Run: headless pygame with SDL's dummy video driver; simulated clock (each Clock.tick advances the game by its frame time, no real sleeping); random seed 0; keys injected as events and as key.get_pressed() state; no mouse input.
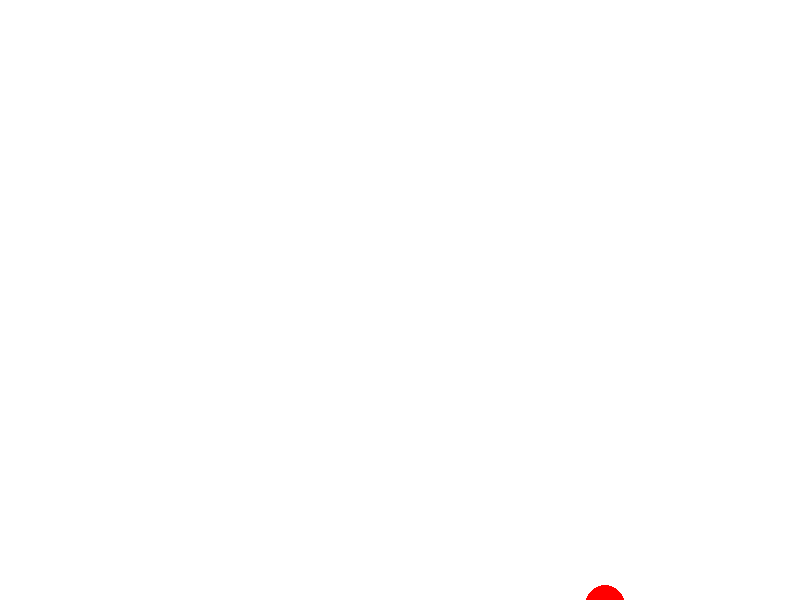
Frame 1 of 4 · flips 1–60 · no input
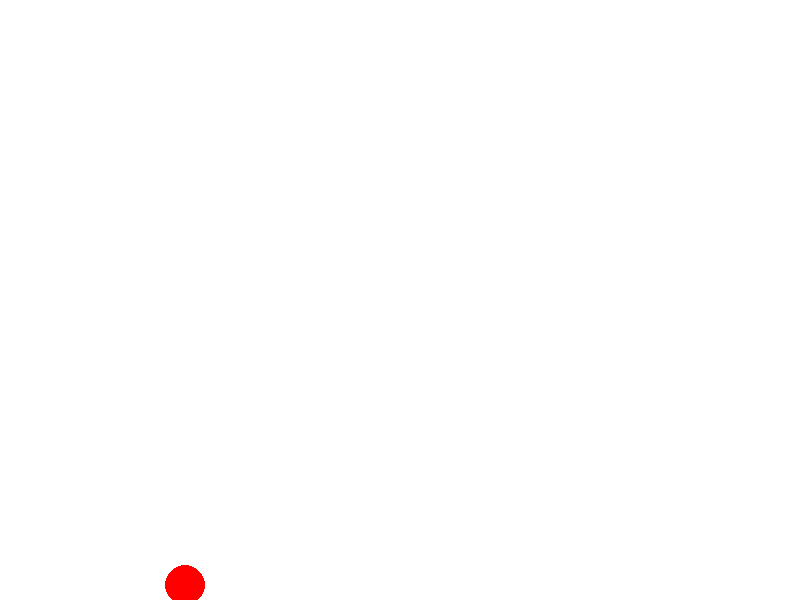
Frame 2 of 4 · flips 61–180 · tapped SPACE, RETURN · held RIGHT (→), D
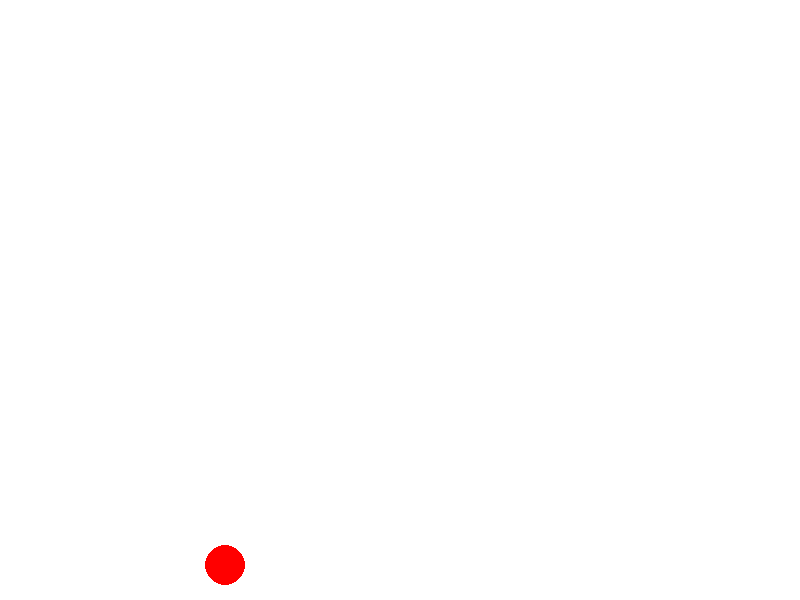
Frame 3 of 4 · flips 181–300 · held DOWN (↓), S
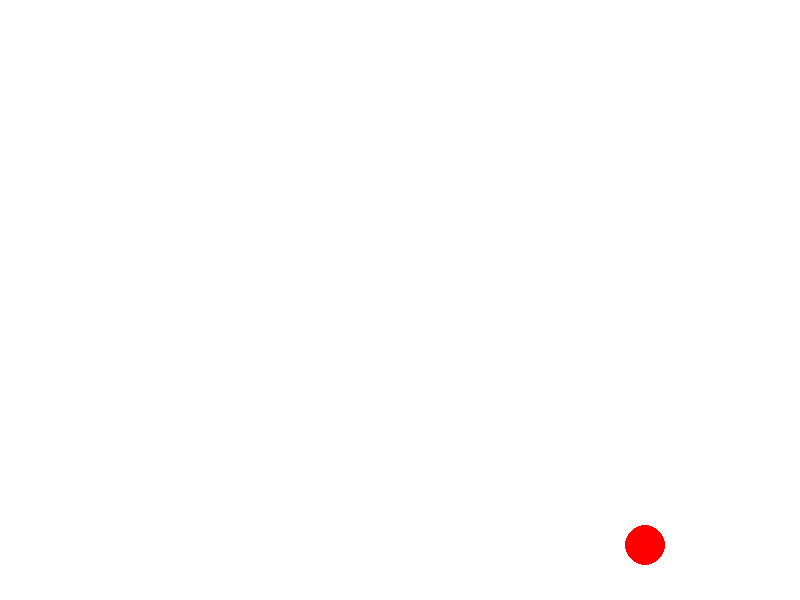
Frame 4 of 4 · flips 301–420 · held LEFT (←), A, UP (↑), W

The pygame program that drew these frames:

"""

Basic physics simulation in Python

-pygame for visual rendering
-vectors for forces
-etc..

"""

import pygame

from pygame.locals import *

w, h = 800, 600
speed = [-10, -10]

pygame.init()
pygame.display.set_caption('physics sim')
running = True

display = pygame.display.set_mode((w, h), RESIZABLE)
surf = pygame.Surface((w, h))
clock = pygame.time.Clock()

cpos = [5, 5]

while running:
    display.fill((255, 255, 255))
    clock.tick(60)

    cpos[0] -= speed[0]
    cpos[1] -= speed[1]

    c = pygame.draw.circle(display, (255, 0, 0), cpos, 20)

    # collision check
    if cpos[0] < 0 or cpos[0] > w:
        speed[0] = -speed[0]

    elif cpos[1] < 0 or cpos[1] > h:
        speed[1] = -speed[1]

    for event in pygame.event.get():  # event loop
        if event.type == pygame.QUIT:
            running = False

        if event.type == pygame.KEYDOWN:
            print(event.key)
            if event.key == pygame.K_ESCAPE:
                running = False

    pygame.display.update()

pygame.quit()
